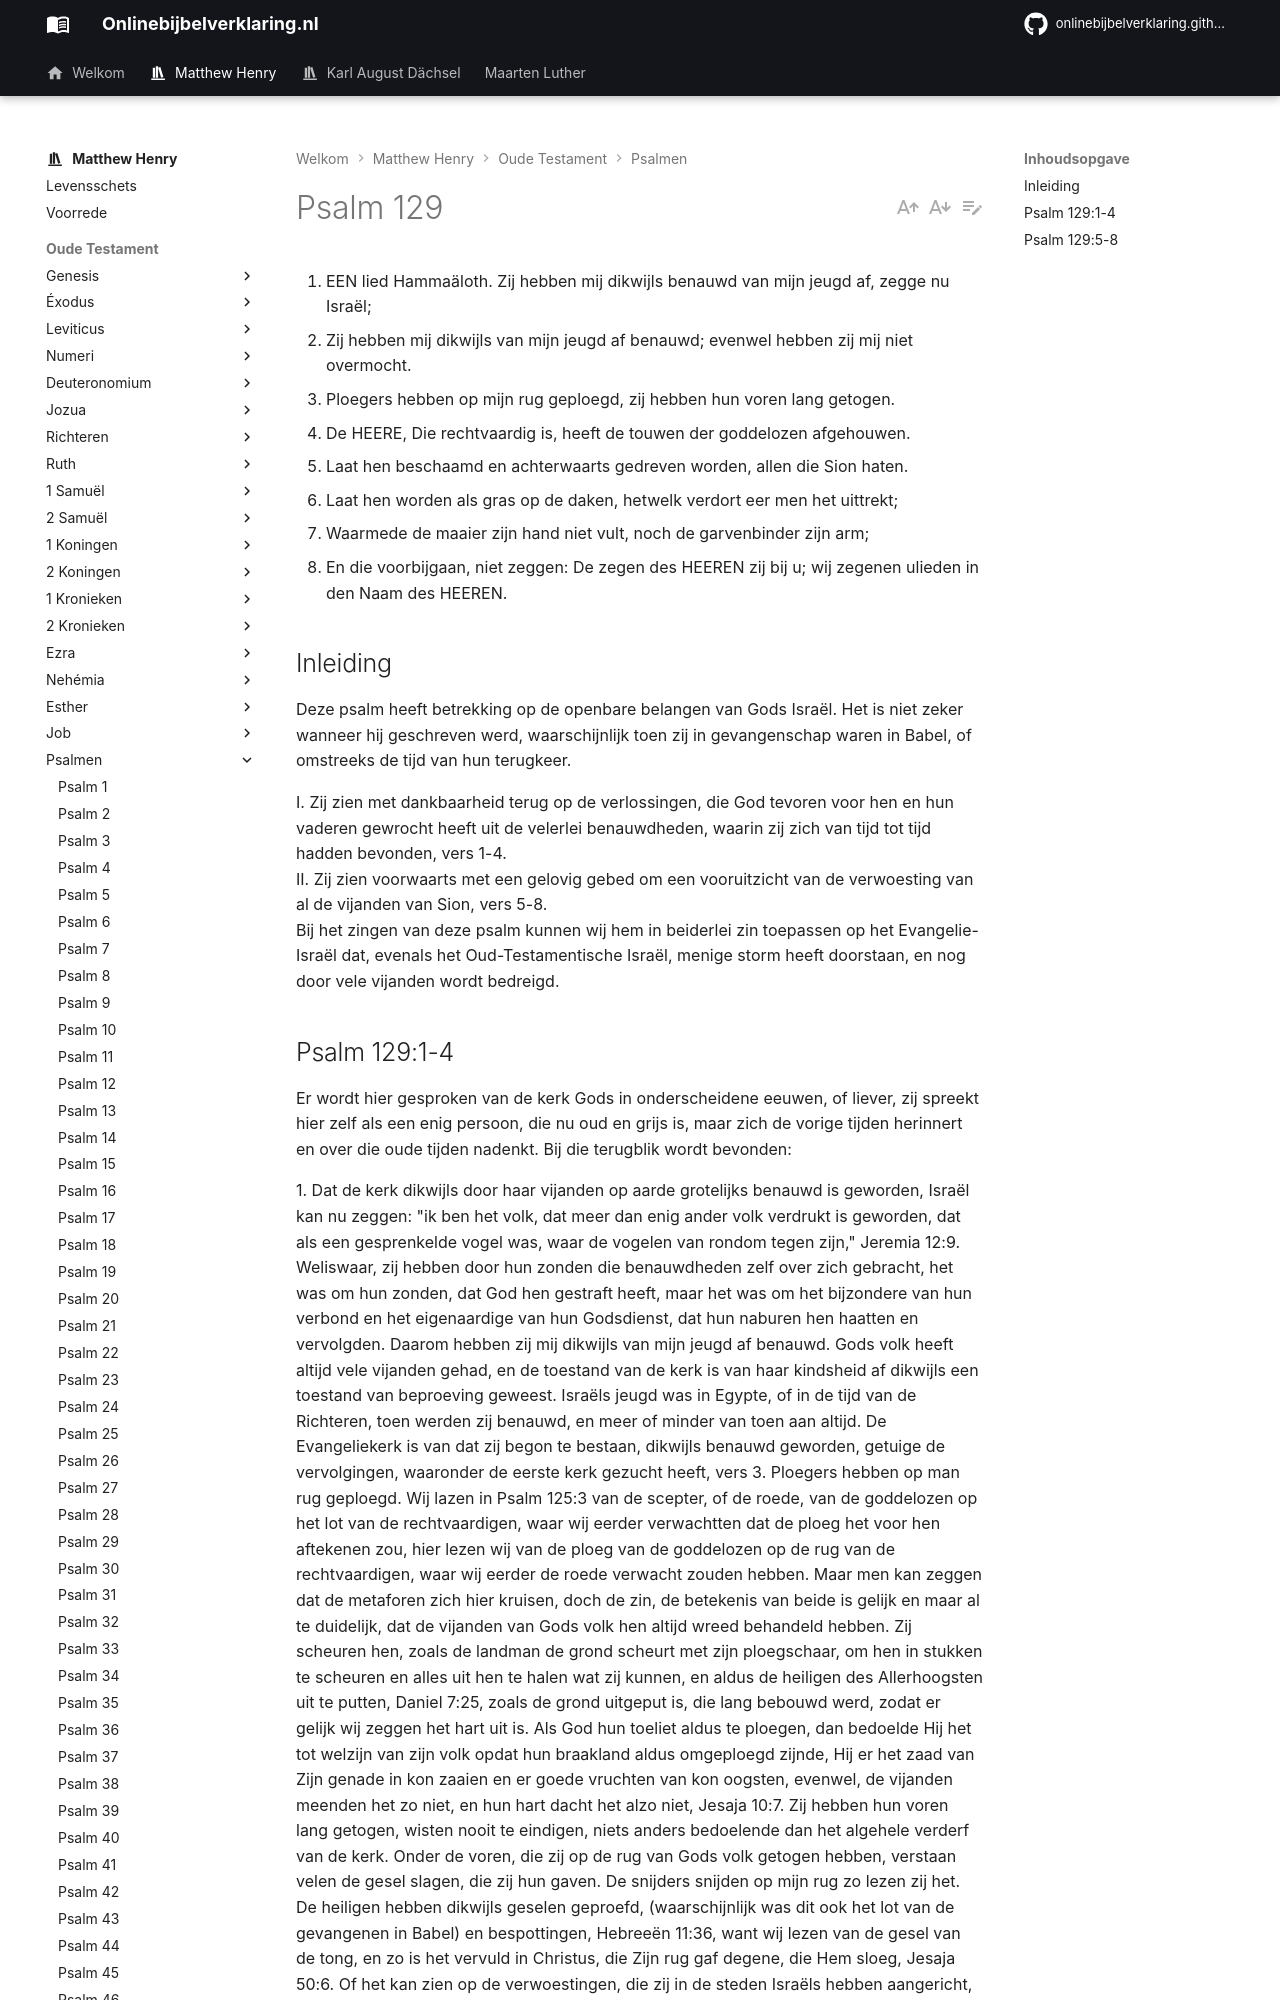

repository: onlinebijbelverklaring/onlinebijbelverklaring.github.io · page: matthewhenry/Psalmen/Psalm129/index.html · generator: mkdocs

1. EEN lied Hammaäloth. Zij hebben mij dikwijls benauwd van mijn jeugd af, zegge nu Israël;
2. Zij hebben mij dikwijls van mijn jeugd af benauwd; evenwel hebben zij mij niet overmocht.
3. Ploegers hebben op mijn rug geploegd, zij hebben hun voren lang getogen.
4. De HEERE, Die rechtvaardig is, heeft de touwen der goddelozen afgehouwen.
5. Laat hen beschaamd en achterwaarts gedreven worden, allen die Sion haten.
6. Laat hen worden als gras op de daken, hetwelk verdort eer men het uittrekt;
7. Waarmede de maaier zijn hand niet vult, noch de garvenbinder zijn arm;
8. En die voorbijgaan, niet zeggen: De zegen des HEEREN zij bij u; wij zegenen ulieden in den Naam des HEEREN.

## Inleiding
Deze psalm heeft betrekking op de openbare belangen van Gods Israël. Het is niet zeker wanneer hij geschreven werd, waarschijnlijk toen zij in gevangenschap waren in Babel, of omstreeks de tijd van hun terugkeer.

I. Zij zien met dankbaarheid terug op de verlossingen, die God tevoren voor hen en hun vaderen gewrocht heeft uit de velerlei benauwdheden, waarin zij zich van tijd tot tijd hadden bevonden, vers 1-4.  
II. Zij zien voorwaarts met een gelovig gebed om een vooruitzicht van de verwoesting van al de vijanden van Sion, vers 5-8.   
Bij het zingen van deze psalm kunnen wij hem in beiderlei zin toepassen op het Evangelie-Israël dat, evenals het Oud-Testamentische Israël, menige storm heeft doorstaan, en nog door vele vijanden wordt bedreigd.
